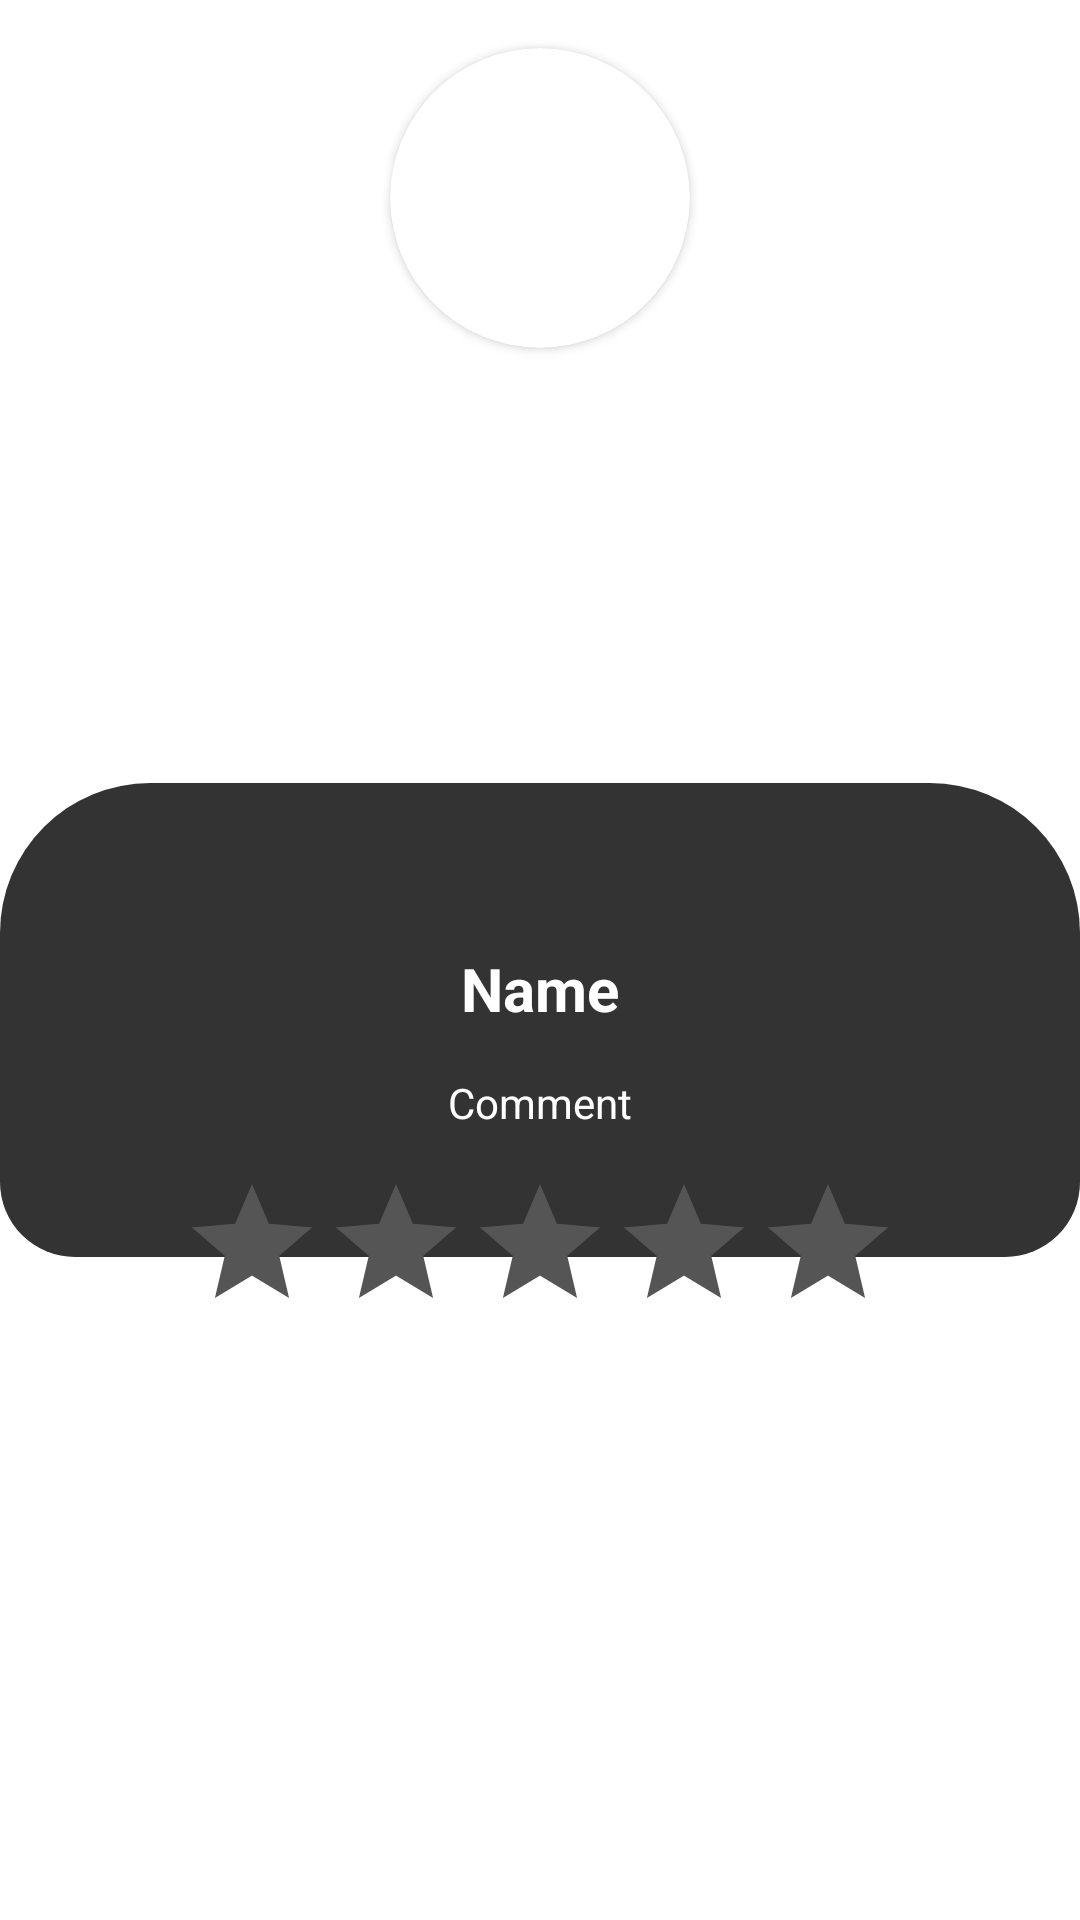

Write the Android layout XML for this screen, with the resource values it uses.
<!-- AndroidManifest.xml: application theme Theme.OrientationAndListViewApp -->
<!-- res/layout/adapter_layout_comments.xml -->
<?xml version="1.0" encoding="utf-8"?>
<androidx.constraintlayout.widget.ConstraintLayout xmlns:android="http://schemas.android.com/apk/res/android"
    xmlns:app="http://schemas.android.com/apk/res-auto"
    xmlns:tools="http://schemas.android.com/tools"
    android:id="@+id/constraintLayout_comments"
    android:layout_width="match_parent"
    android:layout_height="wrap_content"
    android:descendantFocusability="blocksDescendants">


    <androidx.constraintlayout.widget.ConstraintLayout
        android:id="@+id/constraintLayout2"
        android:layout_width="match_parent"
        android:layout_height="wrap_content"
        android:layout_marginTop="40dp"
        android:background="@drawable/custom_commentlist"
        android:padding="10dp"
        app:layout_constraintBottom_toBottomOf="parent"
        app:layout_constraintEnd_toEndOf="parent"
        app:layout_constraintHorizontal_bias="0.0"
        app:layout_constraintStart_toStartOf="parent"
        app:layout_constraintTop_toTopOf="parent">

        <TextView
            android:id="@+id/textView_review_comment"
            android:layout_width="wrap_content"
            android:layout_height="wrap_content"
            android:layout_marginTop="15dp"
            android:layout_marginBottom="32dp"
            android:text="Comment"
            android:textAlignment="center"
            android:textColor="@color/main_font"
            app:layout_constraintBottom_toBottomOf="parent"
            app:layout_constraintEnd_toEndOf="@+id/textView_review_name"
            app:layout_constraintStart_toStartOf="@+id/textView_review_name"
            app:layout_constraintTop_toBottomOf="@+id/textView_review_name"
            app:layout_constraintVertical_bias="0.0" />

        <TextView
            android:id="@+id/textView_review_name"
            android:layout_width="wrap_content"
            android:layout_height="wrap_content"
            android:layout_marginTop="45dp"
            android:text="Name"
            android:textColor="@color/main_font"
            android:textSize="20sp"
            android:textStyle="bold"
            app:layout_constraintEnd_toEndOf="parent"
            app:layout_constraintStart_toStartOf="parent"
            app:layout_constraintTop_toTopOf="parent" />

    </androidx.constraintlayout.widget.ConstraintLayout>

    <androidx.cardview.widget.CardView
        android:layout_width="100dp"
        android:layout_height="100dp"
        android:layout_marginTop="16dp"
        android:elevation="12dp"
        app:cardCornerRadius="100dp"
        app:layout_constraintEnd_toEndOf="parent"
        app:layout_constraintStart_toStartOf="parent"
        app:layout_constraintTop_toTopOf="parent">

        <ImageView
            android:id="@+id/imageView_review_pfp"
            android:layout_width="100dp"
            android:layout_height="100dp"
            android:contentDescription="TODO"
            android:scaleType="fitXY"
            android:src="@drawable/ic_launcher_background" />


    </androidx.cardview.widget.CardView>

    <RatingBar
        android:id="@+id/ratingBar_review_rating"
        android:layout_width="wrap_content"
        android:layout_height="wrap_content"
        android:isIndicator="true"
        android:numStars="5"
        android:progressBackgroundTint="@color/main_font_tint"
        android:progressTint="@color/star"
        android:secondaryProgressTint="@color/star"
        app:layout_constraintBottom_toBottomOf="@+id/constraintLayout2"
        app:layout_constraintEnd_toEndOf="parent"
        app:layout_constraintStart_toStartOf="parent"
        app:layout_constraintTop_toBottomOf="@+id/constraintLayout2" />

</androidx.constraintlayout.widget.ConstraintLayout>
<!-- resources referenced by this layout -->
<resources>
  <color name="main_font">#ffffff</color>
  <color name="main_font_tint">#555555</color>
  <color name="star">#FFD700</color>
  <!-- drawable custom_commentlist (drawable) -->
  <?xml version="1.0" encoding="utf-8"?>
  <shape
      xmlns:android="http://schemas.android.com/apk/res/android"
      android:shape="rectangle"
      >
  
  
      <solid android:color="@color/main3" />
      <corners
          android:topRightRadius="50dp"
          android:topLeftRadius="50dp"
          android:bottomLeftRadius="25dp"
          android:bottomRightRadius="25dp"
          />
  
  </shape>
  <style name="Theme.OrientationAndListViewApp" parent="Theme.MaterialComponents.DayNight.NoActionBar">
          
          <item name="colorPrimary">@color/purple_500</item>
          <item name="colorPrimaryVariant">@color/purple_700</item>
          <item name="colorOnPrimary">@color/white</item>
          
          <item name="colorSecondary">@color/teal_200</item>
          <item name="colorSecondaryVariant">@color/teal_700</item>
          <item name="colorOnSecondary">@color/black</item>
          
          <item name="android:statusBarColor" tools:targetApi="l">@color/main</item>
          <item name="android:navigationBarColor" tools:targetApi="l">@color/main</item>
          
  
      </style>
  <color name="main3">#333333</color>
  <color name="purple_500">#FF6200EE</color>
  <color name="purple_700">#FF3700B3</color>
  <color name="white">#FFFFFFFF</color>
  <color name="teal_200">#FF03DAC5</color>
  <color name="teal_700">#FF018786</color>
  <color name="black">#FF000000</color>
  <color name="main">#121212</color>
</resources>
